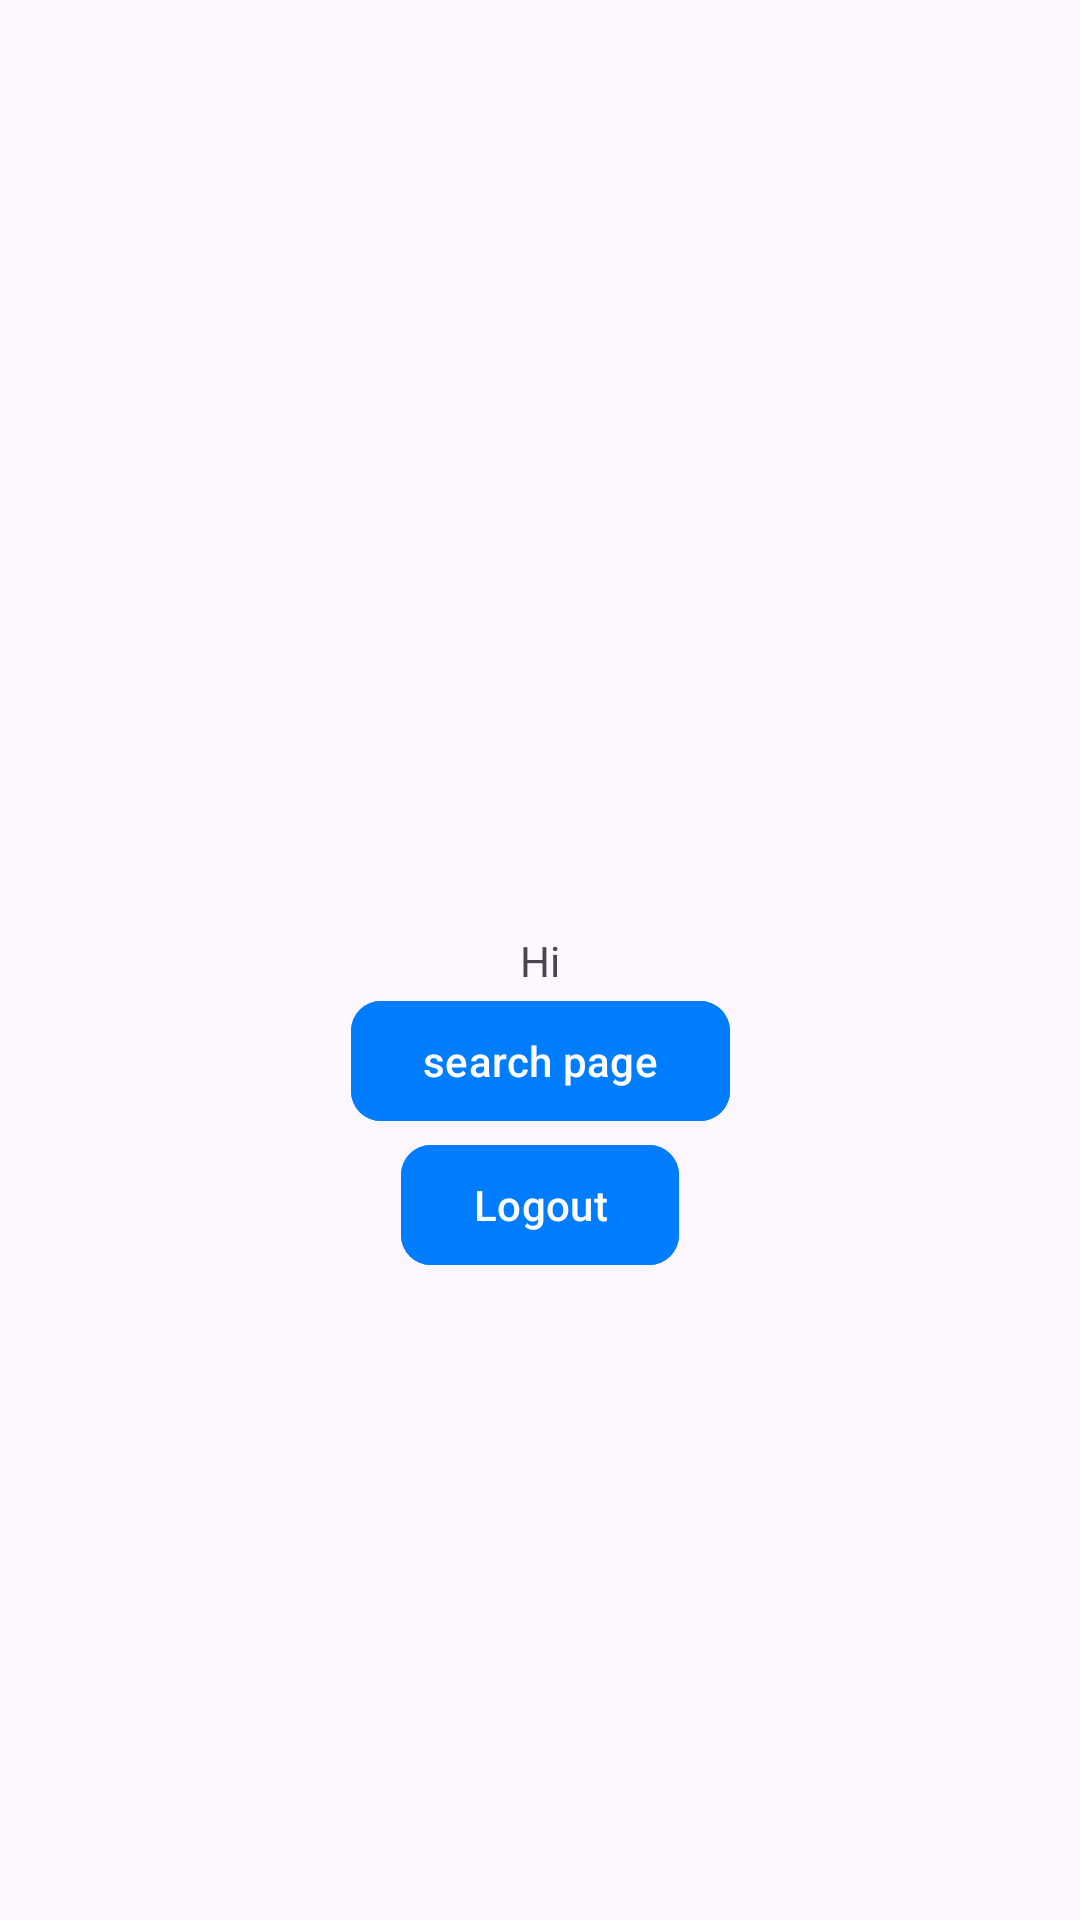

This screen was rendered from an Android layout file. Write that file and the resources it references.
<!-- AndroidManifest.xml: application theme Theme.AndroidLearning -->
<!-- res/layout/activity_home.xml -->
<?xml version="1.0" encoding="utf-8"?>
<androidx.constraintlayout.widget.ConstraintLayout xmlns:android="http://schemas.android.com/apk/res/android"
    android:layout_width="match_parent"
    android:layout_height="match_parent"
    xmlns:app="http://schemas.android.com/apk/res-auto"
    >


    <TextView
        android:layout_width="wrap_content"
        android:layout_height="wrap_content"
        android:text="Hi"
        app:layout_constraintTop_toTopOf="parent"
        app:layout_constraintBottom_toBottomOf="parent"
        app:layout_constraintLeft_toLeftOf="parent"
        app:layout_constraintRight_toRightOf="parent"
        android:id="@+id/tv_login_user"
        />
    <com.google.android.material.button.MaterialButton
        android:id="@+id/search_page"
        android:layout_width="wrap_content"
        android:layout_height="wrap_content"
        app:layout_constraintTop_toBottomOf="@+id/tv_login_user"
        app:layout_constraintLeft_toLeftOf="parent"
        app:layout_constraintRight_toRightOf="parent"
        android:text="search page"
        android:backgroundTint="@color/blibliBlue"
        app:cornerRadius="@dimen/layout_spacing"
        />
    <com.google.android.material.button.MaterialButton
        android:id="@+id/mb_logout"
        android:layout_width="wrap_content"
        android:layout_height="wrap_content"
        app:layout_constraintTop_toBottomOf="@+id/search_page"
        app:layout_constraintLeft_toLeftOf="parent"
        app:layout_constraintRight_toRightOf="parent"
        android:text="Logout"
        android:backgroundTint="@color/blibliBlue"
        app:cornerRadius="@dimen/layout_spacing"
        />





</androidx.constraintlayout.widget.ConstraintLayout>
<!-- resources referenced by this layout -->
<resources>
  <color name="blibliBlue">#007CFF</color>
  <dimen name="layout_spacing">10dp</dimen>
  <style name="Theme.AndroidLearning" parent="Base.Theme.AndroidLearning" />
  <style name="Base.Theme.AndroidLearning" parent="Theme.Material3.DayNight.NoActionBar">
          
  
      </style>
</resources>
